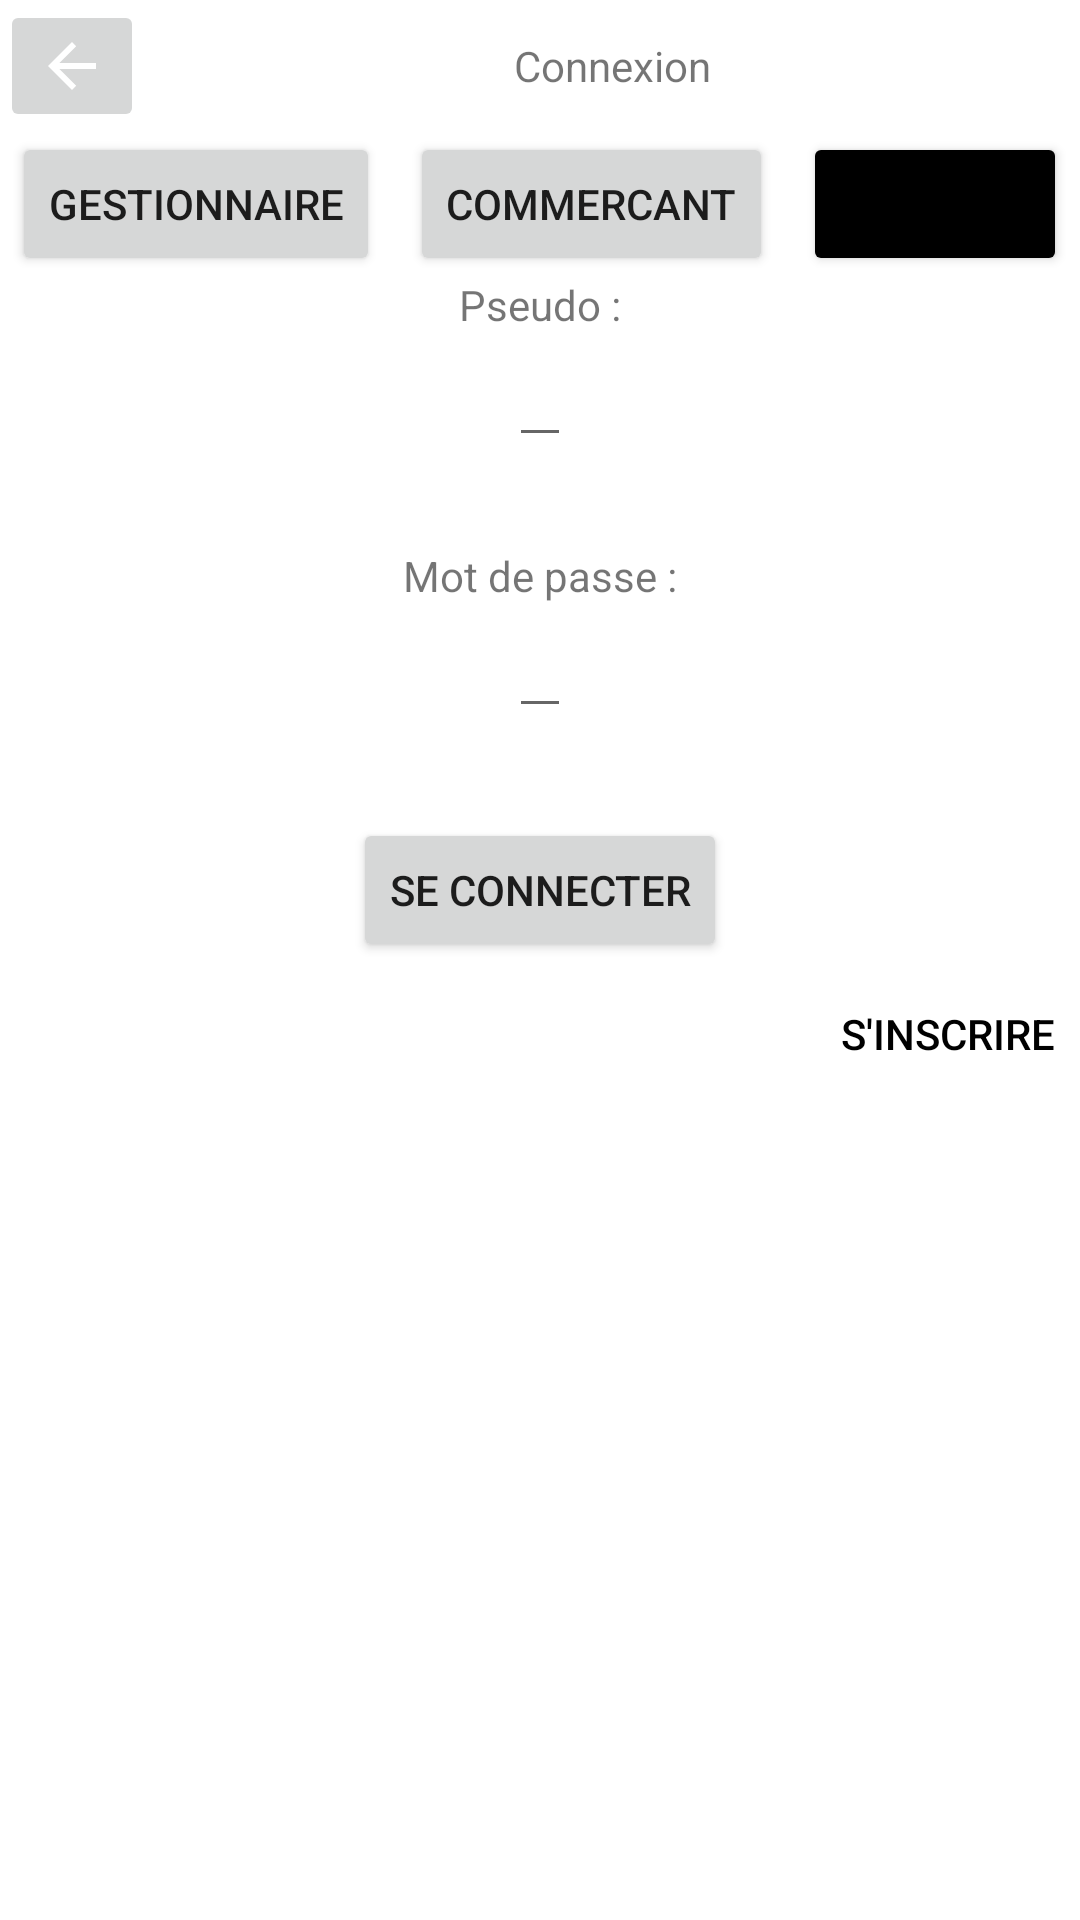

Produce the Android XML layout that renders to this screen, including the resource entries it uses.
<!-- AndroidManifest.xml: application theme Theme.Projet_e_commerce -->
<!-- res/layout/activity_connexion_client.xml -->
<?xml version="1.0" encoding="utf-8"?>
<LinearLayout xmlns:android="http://schemas.android.com/apk/res/android"
    xmlns:app="http://schemas.android.com/apk/res-auto"
    xmlns:tools="http://schemas.android.com/tools"
    android:layout_width="match_parent"
    android:layout_height="match_parent"
    android:orientation="vertical"
    tools:context=".ConnexionClientActivity">


    <LinearLayout
        android:layout_width="match_parent"
        android:layout_height="wrap_content"
        android:orientation="horizontal">

    <ImageButton
        android:layout_width="wrap_content"
        android:layout_height="wrap_content"
        android:src="@drawable/abc_vector_test"
        android:onClick="retourAccueil"/>

        <TextView
            android:layout_width="match_parent"
            android:layout_height="match_parent"
            android:text="Connexion"
            android:gravity="center"/>

    </LinearLayout>

    <LinearLayout
        android:layout_width="match_parent"
        android:layout_height="wrap_content"
        android:orientation="horizontal"
        android:gravity="center"
        >

        <Button
            android:layout_width="wrap_content"
            android:layout_height="wrap_content"
            android:text="Gestionnaire"
            android:layout_marginRight="10dp"
            android:id="@+id/bouttonGestionnaire"
            android:onClick="connexionGestionnaire"/>

        <Button
            android:layout_width="wrap_content"
            android:layout_height="wrap_content"
            android:text="Commercant"
            android:layout_marginRight="10dp"
            android:id="@+id/bouttonCommercant"
            android:onClick="connexionCommercant"/>

        <Button
            android:layout_width="wrap_content"
            android:layout_height="wrap_content"
            android:text="Client"
            android:backgroundTint="@color/black"
            android:id="@+id/bouttonClient"/>

    </LinearLayout>


    <LinearLayout
        android:layout_width="match_parent"
        android:layout_height="wrap_content"
        android:gravity="center"
        android:orientation="vertical">

        <LinearLayout
            android:layout_width="match_parent"
            android:layout_height="wrap_content"
            android:gravity="center"
            android:orientation="vertical"
            android:paddingBottom="30dp">

            <TextView
                android:layout_width="wrap_content"
                android:layout_height="wrap_content"
                android:text="Pseudo :" />

            <EditText
                android:id="@+id/editTextPseudoClient"
                android:layout_width="wrap_content"
                android:layout_height="wrap_content" />

        </LinearLayout>

        <LinearLayout
            android:layout_width="match_parent"
            android:layout_height="wrap_content"
            android:gravity="center"
            android:orientation="vertical"
            android:paddingBottom="30dp">

            <TextView
                android:layout_width="wrap_content"
                android:layout_height="wrap_content"
                android:text="Mot de passe :" />

            <EditText
                android:id="@+id/editTextMotDePasseClient"
                android:layout_width="wrap_content"
                android:layout_height="wrap_content" />

        </LinearLayout>

        <Button
            android:id="@+id/buttonSeConnecterClient"
            android:layout_width="wrap_content"
            android:layout_height="wrap_content"
            android:text="Se connecter" />

    </LinearLayout>

    <LinearLayout
        android:layout_width="match_parent"
        android:layout_height="wrap_content"
        android:gravity="right">

        <Button
            android:layout_width="wrap_content"
            android:layout_height="match_parent"
            android:text="S'inscrire"
            android:textColor="@color/black"
            android:background="?android:attr/selectableItemBackground"
            android:onClick="inscription"
            />
    </LinearLayout>


</LinearLayout>
<!-- resources referenced by this layout -->
<resources>
  <style name="Theme.Projet_e_commerce" parent="Theme.MaterialComponents.DayNight.DarkActionBar">
          
          <item name="colorPrimary">@color/purple_500</item>
          <item name="colorPrimaryVariant">@color/purple_700</item>
          <item name="colorOnPrimary">@color/white</item>
          
          <item name="colorSecondary">@color/teal_200</item>
          <item name="colorSecondaryVariant">@color/teal_700</item>
          <item name="colorOnSecondary">@color/black</item>
          
          <item name="android:statusBarColor" tools:targetApi="l">?attr/colorPrimaryVariant</item>
          
      </style>
  <!-- not gathered from this repository: default colours our renderer supplied (Android Studio template values) -->
  <color name="purple_500">#FF6200EE</color>
  <color name="purple_700">#FF3700B3</color>
  <color name="teal_200">#FF03DAC5</color>
  <color name="teal_700">#FF018786</color>
  <color name="black">#FF000000</color>
  <color name="white">#FFFFFFFF</color>
</resources>
